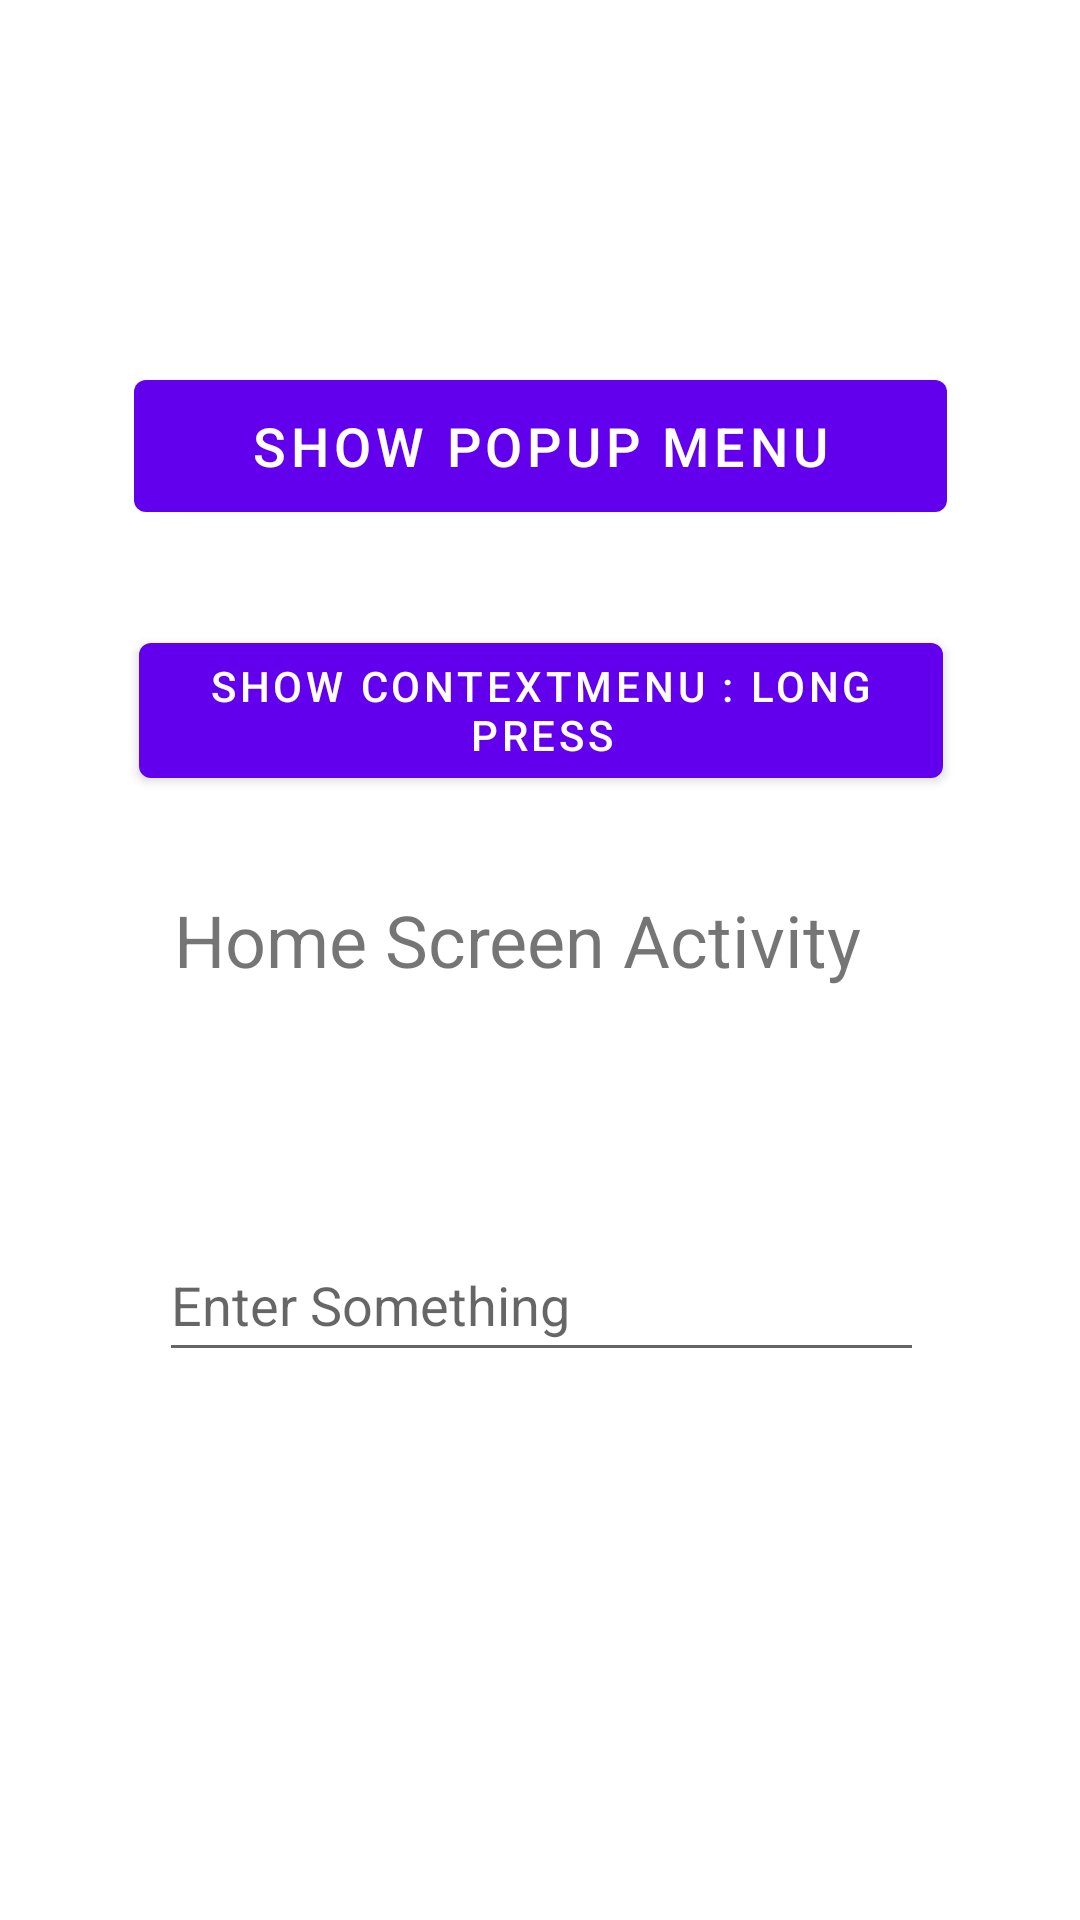

This screen was rendered from an Android layout file. Write that file and the resources it references.
<!-- AndroidManifest.xml: application theme Theme.AllInOneAndroidApp -->
<!-- res/layout/activity_home_screen.xml -->
<?xml version="1.0" encoding="utf-8"?>
<androidx.constraintlayout.widget.ConstraintLayout xmlns:android="http://schemas.android.com/apk/res/android"
    xmlns:app="http://schemas.android.com/apk/res-auto"
    xmlns:tools="http://schemas.android.com/tools"
    android:layout_width="match_parent"
    android:layout_height="match_parent"
    tools:context=".HomeScreenActivity">

    <TextView
        android:id="@+id/textView"
        android:layout_width="244dp"
        android:layout_height="46dp"
        android:text="Home Screen Activity"
        android:textSize="24sp"
        app:layout_constraintBottom_toBottomOf="parent"
        app:layout_constraintEnd_toEndOf="parent"
        app:layout_constraintStart_toStartOf="parent"
        app:layout_constraintTop_toTopOf="parent" />

    <Button
        android:id="@+id/popupMenuBtn"
        android:layout_width="271dp"
        android:layout_height="56dp"
        android:text="show popup menu"
        android:textSize="18sp"
        app:layout_constraintBottom_toTopOf="@+id/textView"
        app:layout_constraintEnd_toEndOf="@+id/textView"
        app:layout_constraintStart_toStartOf="@+id/textView"
        app:layout_constraintTop_toTopOf="parent" />

    <Button
        android:id="@+id/showContextualMenuBtn"
        android:layout_width="268dp"
        android:layout_height="57dp"
        android:text="Show ContextMenu : Long Press"
        app:layout_constraintBottom_toTopOf="@+id/textView"
        app:layout_constraintEnd_toEndOf="@+id/popupMenuBtn"
        app:layout_constraintStart_toStartOf="@+id/popupMenuBtn"
        app:layout_constraintTop_toBottomOf="@+id/popupMenuBtn" />

    <EditText
        android:id="@+id/etInput"
        android:layout_width="255dp"
        android:layout_height="48dp"
        android:ems="10"
        android:hint="Enter Something"
        android:inputType="textPersonName"
        app:layout_constraintBottom_toBottomOf="parent"
        app:layout_constraintEnd_toEndOf="@+id/textView"
        app:layout_constraintHorizontal_bias="0.483"
        app:layout_constraintStart_toStartOf="@+id/textView"
        app:layout_constraintTop_toBottomOf="@+id/textView"
        app:layout_constraintVertical_bias="0.267" />
</androidx.constraintlayout.widget.ConstraintLayout>
<!-- resources referenced by this layout -->
<resources>
  <style name="Theme.AllInOneAndroidApp" parent="Theme.MaterialComponents.DayNight.DarkActionBar">
          
          <item name="colorPrimary">@color/purple_500</item>
          <item name="colorPrimaryVariant">@color/purple_700</item>
          <item name="colorOnPrimary">@color/white</item>
          
          <item name="colorSecondary">@color/teal_200</item>
          <item name="colorSecondaryVariant">@color/teal_700</item>
          <item name="colorOnSecondary">@color/black</item>
          
          <item name="android:statusBarColor" tools:targetApi="l">?attr/colorPrimaryVariant</item>
          
      </style>
  <color name="purple_500">#FF6200EE</color>
  <color name="purple_700">#FF3700B3</color>
  <color name="white">#FFF</color>
  <color name="teal_200">#FF03DAC5</color>
  <color name="teal_700">#FF018786</color>
  <color name="black">#FF000000</color>
</resources>
